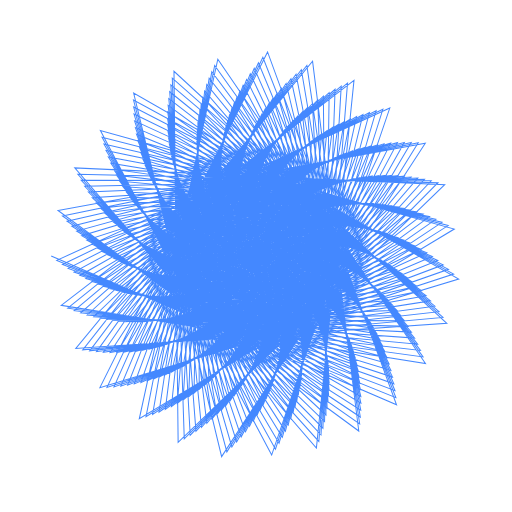
t = 0.00 s
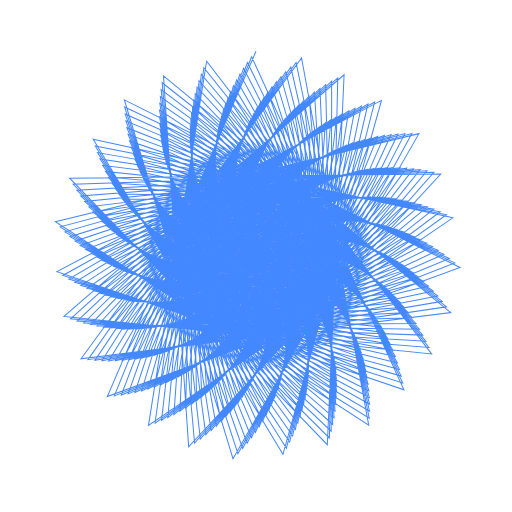
t = 2.50 s
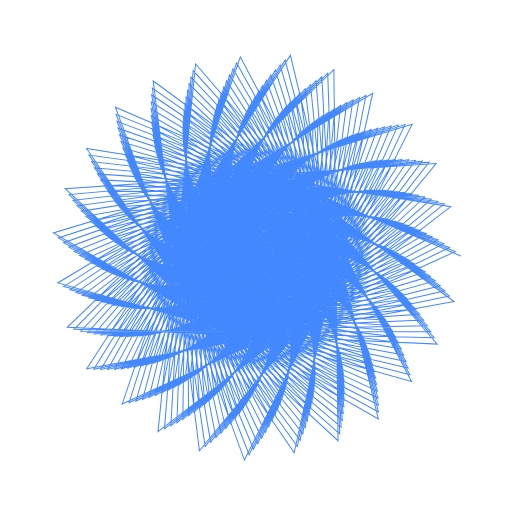
t = 5.00 s
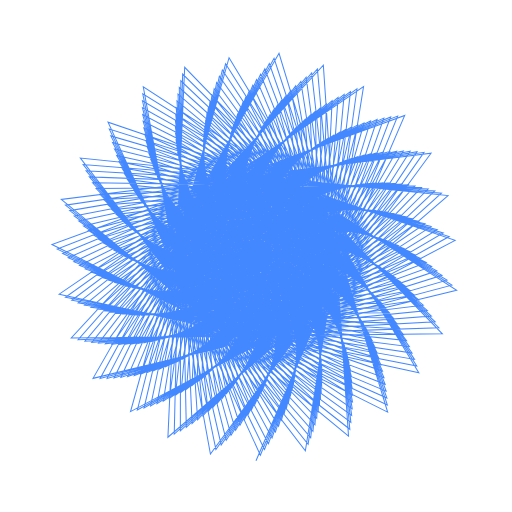
t = 7.50 s

The animated SVG that drew these frames (rendered in a browser with its animation timeline set to each time). Animation: 1 SMIL element (animateTransform=1); one cycle of 10.00 s, repeats indefinitely.

<svg viewBox='0 0 500 500' xmlns:xlink="http://www.w3.org/1999/xlink" xmlns="http://www.w3.org/2000/svg"><path d="M 250 250 L 250 250 L 249.862633230691 250.145362893097 L 249.977392586207 249.600639379956 L 250.458682918854 250.386794493177 L 249.205110951584 250.090285107899 L 250.600420225326 249.200315341513 L 250.202600133655 251.182773514179 L 248.834722216623 249.224031129769 L 251.559242996459 249.641166782481 L 249.088597346764 251.552206559603 L 249.442017787922 248.079412628646 L 251.957066928032 251.004932355535 L 247.736822713857 250.798766906855 L 251.055027369932 247.623675685287 L 251.079635178377 252.583483671636 L 247.19366790751 248.939575468662 L 252.878096805012 248.601229546717 L 248.97986431878 253.243350611929 L 248.245899547389 246.856255162684 L 253.683566717134 250.933453930531 L 246.622688297992 252.143307179916 L 250.799958591171 245.876886340105 L 252.563838110542 253.575854323506 L 245.441908676177 249.380481248313 L 253.736619047522 246.987081465805 L 249.607704521361 254.984586668666 L 246.512435002009 246.142942781759 L 255.39869430396 250.1187426309 L 246.065160169126 253.984599792372 L 249.799606280028 244.203462899541 L 254.500666417783 253.967871191942 L 243.825713252528 250.564077264202 L 253.954301523778 244.967754034326 L 250.970984818135 256.528184164295 L 244.424325656587 246.107461545957 L 256.854559674352 248.580488932504 L 246.218742664279 256.127160268922 L 248.092225327216 242.850147148515 L 256.682803957448 253.619410347876 L 242.589368051014 252.43362571417 L 253.406234332521 242.761383580272 L 252.994654447511 257.633612823559 L 242.209460711989 246.858742671802 L 257.815677268262 246.411798662509 L 247.175696233697 258.334465083954 L 245.788631671655 242.046109329202 L 258.866257840268 252.455498301747 L 241.954481083891 254.861031307299 L 252.035268255252 240.618226013745 L 255.533853710648 258.088044455191 L 240.123116594049 248.435655349598 L 258.07918146535 243.773698782588 L 248.956238165547 260.347490576606 L 243.06534252928 241.983109969334 L 260.789555694524 250.474855677833 L 242.100610724605 257.655040762516 L 249.859260353306 238.800884304917 L 258.383421612904 257.725169387159 L 238.42769492621 250.801096298287 L 257.493002471259 240.884358828601 L 251.503998802772 261.905376415774 L 240.152569636394 242.798047817853 L 262.194720541942 247.753048531023 L 243.148617916987 260.57442970342 L 246.972812838096 237.563113818692 L 261.292209687697 256.440962689621 L 237.371400919423 253.841677402133 L 255.97067715985 238.003708312448 L 254.687143755174 262.766780464093 L 237.317830752011 244.559174404068 L 262.848564759576 244.439929531113 L 245.147972067941 263.345329705426 L 243.543281688303 237.128683492222 L 263.981276030981 254.205225385816 L 237.167353622766 257.373139559024 L 253.501680457838 235.414451194035 L 258.305194070361 262.73042620864 L 234.846251764972 247.257024529931 L 262.562803017093 240.751433605487 L 248.06899036095 265.6815561018 L 239.801216164021 237.671788115588 L 266.164757571611 251.067994686812 L 237.97461232195 261.151235411048 L 250.15644899799 233.400737253991 L 262.101191618117 261.653375537655 L 233.018872125647 250.800809662064 L 261.211540075175 236.956175057034 L 251.800672847358 267.306576128651 L 236.025768983798 239.300426760575 L 267.572017849108 247.160248477307 L 239.882499198662 264.887450336942 L 246.085612486289 232.225929830438 L 265.778490473963 259.46568742158 L 232.09042406601 255.020666276965 L 258.744840267856 233.35765134695 L 256.154430945765 267.975621817723 L 232.525965362848 242.043988844929 L 267.96955556977 242.688702398004 L 242.899402812591 268.268593804181 L 241.513328281252 232.110997704226 L 269.021130325903 256.180339887499 L 232.268120295386 259.675765713425 L 255.197322803941 230.273169649646 L 260.873617546069 267.496412245424 L 229.619014910408 245.846032405301 L 267.181144065926 237.924889707091 L 246.946971409892 270.979013714376 L 236.725007379301 233.215049272625 L 271.516485957493 251.897585845496 L 233.692950383906 264.467900083228 L 250.691036699718 228.010855671954 L 265.64837715752 265.747008996505 L 227.607074160054 250.562914137931 L 265.104755655792 233.189100066361 L 251.860265943754 272.723983159176 L 232.050100631218 235.619418904279 L 272.978705076162 246.803265256116 L 236.424853767231 269.05978501345 L 245.432232554 226.846263788337 L 270.134969114895 262.689484573545 L 226.754004132913 255.968557291957 L 261.725003838434 228.83010899913 L 257.39406057904 273.25269593302 L 227.840958355107 239.316513987471 L 273.171357772924 241.16098540791 L 240.432914190873 273.096988312782 L 239.702043316644 227.000171997432 L 273.978399189183 258.378327537415 L 227.263706910373 261.76524443191 L 257.120100372337 225.201932117847 L 263.23507680951 272.379292702102 L 224.449062296378 244.204347968897 L 271.92773173877 235.298483724712 L 245.591419132772 276.232125623691 L 233.841488282734 228.619109020366 L 276.83694579729 252.962826399458 L 229.261563700489 267.599922154689 L 251.462658299389 222.639067437325 L 269.019541111492 270.000426393162 L 222.200137187388 250.087336132107 L 269.167318966003 229.588878432201 L 251.682265963203 278.149777640846 L 228.231598606614 231.760024649785 L 278.407003168611 246.683047938463 L 232.780336487944 273.085129164282 L 245.014056091896 221.431829541512 L 274.355090261504 266.10805942235 L 221.369765574172 256.683537740011 L 264.907246768418 224.427866851092 L 258.403795961824 278.59049166125 L 223.269804274349 236.380285007814 L 278.446597081405 239.859432240343 L 237.751644354306 277.823331647676 L 238.112489153081 221.803420670862 L 278.845736511844 260.796457061891 L 222.161145151421 263.638114265533 L 259.267697345203 220.208226203905 L 265.38572216163 277.372240565309 L 219.343999550912 242.333864306866 L 276.795965106701 232.876441549711 L 244.003797933258 281.433192023318 L 231.155247720379 223.890321497198 L 282.118367246652 254.26268523459 L 224.686539686402 270.542364200643 L 252.470719221316 217.293188071452 L 272.209412945823 274.407826134293 L 216.805897900957 249.37423180145 L 273.393732436178 226.161097283966 L 251.26639013771 283.576126280724 L 224.576149127233 227.727420293121 L 283.849106796505 246.80031734717 L 228.953786139873 276.957315930073 L 244.832239734245 215.990379981016 L 278.432425738585 269.716925891727 L 215.945384529474 257.164018785193 L 268.287449765058 220.157594247607 L 259.181621021405 283.981433686931 L 218.819392731725 233.239041483805 L 283.787822761654 238.78647990027 L 234.858941424347 282.440535525923 L 236.74751610335 216.528046508023 L 283.615877557505 263.43178231058 L 216.967566946703 265.29112051419 L 261.637578798266 215.299470325164 L 267.321904703685 282.468317132806 L 214.311375517061 240.236697151282 L 281.779120459213 230.662794854509 L 242.185797698951 286.574557309669 L 228.670687512833 219.035174329172 L 287.353011942369 255.795903625257 L 219.974109529724 273.290468038813 L 253.714395867835 211.981014435719 L 275.212893020914 278.963253020266 L 211.432187214378 248.423987013631 L 277.778335541246 222.911181743052 L 250.612585375163 288.995188666785 L 221.08948579956 223.526953921656 L 289.297190634154 247.155565387815 L 224.950221588241 280.67032118387 L 244.887712678027 210.5297008076 L 282.360679774999 273.511410091698 L 210.488582659079 257.408636832207 L 271.861298585924 216.025838875153 L 259.725742019302 289.417888606241 L 214.496502809483 229.89672446483 L 289.187513606731 237.944346665475 L 231.758360881198 286.941610715552 L 235.609760049398 211.181434929095 L 288.281644850421 266.281144540426 L 211.690198764292 266.721217936519 L 264.226992650302 210.483007703923 L 269.040179363446 287.660477556821 L 209.358676145663 237.915183271274 L 286.870356668778 228.661377759633 L 240.139332538243 291.648616270035 L 226.392018826079 214.060283461165 L 292.533179251662 257.56099614773 L 215.130643235134 275.839658643342 L 255.192636180136 206.710318440756 L 278.025056778062 283.660602974195 L 206.086823949156 247.237217140714 L 282.315309287061 219.844390477366 L 249.721028407928 294.399123582012 L 217.777184928741 219.164141184597 L 294.74341565595 247.749054545546 L 220.774837825142 284.218268452001 L 245.181175826758 205.057604274056 L 286.133694139319 277.486653995097 L 205.007120944121 257.416254732888 L 275.624287421078 212.039021427761 L 260.034589104243 294.892171049182 L 210.307797545127 226.357473394719 L 294.638083961594 237.335030191993 L 228.453662801493 291.319672715647 L 234.701640212145 205.771048081586 L 292.835954001865 269.341174854441 L 206.336355837413 267.925573308628 L 267.03297177068 205.766100413153 L 270.537307774413 292.941576465927 L 204.493318431997 235.37187870339 L 292.062720642105 226.875823643117 L 237.866539354179 296.647820235852 L 224.323258679553 208.972387893483 L 297.651212495925 259.556251758308 L 210.162644565003 278.185547927008 L 256.904160364939 201.488840771888 L 280.641158800017 288.493627880366 L 200.777608529157 245.814766686185 L 286.998680813037 216.965811375258 L 248.592125774839 299.780095320983 L 214.644660940673 214.644660940672 L 300.179935444043 248.580817548133 L 216.433001881314 287.595433729379 L 245.713101099611 199.581922906384 L 289.745453177291 281.637619248796 L 199.508793456456 257.185962828818 L 279.571722415219 208.203430363279 L 260.106817703234 300.396549841369 L 206.259818498008 222.625622889774 L 300.131889797035 236.960305778969 L 224.948808946714 295.567947362282 L 234.025357077757 200.304418873437 L 297.271819470896 272.608296793679 L 200.913436323459 268.901567829914 L 270.052336243552 201.155923479141 L 271.81026100607 298.304373661679 L 199.722644400434 232.609556822357 L 297.34915285441 225.309562094411 L 235.369776256272 301.564683197014 L 222.468226593847 203.778344327445 L 302.699505144693 261.779735035412 L 205.076745881763 280.323938389139 L 258.847461786599 196.324284635092 L 283.056636743005 293.455940528782 L 195.512316686244 244.157708745719 L 291.822328107999 214.280357341837 L 247.226513636481 305.130280004652 L 211.697161919878 209.974350785928 L 305.598902503601 249.650657195516 L 211.930248611695 290.796250185926 L 246.483730906359 194.110503208017 L 293.190088747712 285.959091117056 L 194.001421102263 256.717079829351 L 283.698725327492 204.525216753653 L 259.941309749797 305.923254201259 L 202.358980402007 218.705699374108 L 305.661234828177 236.821724794097 L 221.247959704298 299.679776356525 L 233.582890481726 194.7891449526 L 301.582360255553 276.078729080735 L 195.428915400656 269.646799374231 L 273.281695787204 196.659559045017 L 272.856222143291 303.741539886167 L 195.053915141182 229.631206253496 L 302.722492962972 223.965816014913 L 232.651620811294 306.391787873102 L 220.830541380341 198.485121723564 L 307.670506975633 264.229287584889 L 199.87970289503 282.250826626763 L 261.020808024025 191.224309527683 L 285.26711513755 298.541019662495 L 190.298693181344 242.267344301945 L 296.779984836001 211.792762220445 L 245.625057423903 310.441871889079 L 208.939765266238 205.159202464626 L 310.992474581381 250.958146356016 L 207.272276357599 293.815312760935 L 247.49307778852 188.651199351368 L 296.461885053344 290.445682554382 L 188.49284534365 256.009153524404 L 288.000237326484 201.010389232707 L 259.53717474844 311.464479968659 L 198.611565907985 214.602417574492 L 311.218376673403 236.920613260807 L 217.355470883422 303.648622710717 L 233.375997852178 189.23288263716 L 305.760805510691 279.748488512846 L 189.890339306434 270.159084584979 L 276.717452326987 192.283990599183 L 273.672588713129 309.245662656595 L 190.49430490315 226.440028628186 L 308.175485496207 222.847598867124 L 229.714868134198 311.121791737375 L 219.413618074965 193.099795775974 L 312.556730196396 266.902529607585 L 194.578389316985 283.962406706538 L 263.422242091795 186.196525037979 L 287.268409055466 303.742215124374 L 185.144445545192 240.145201353681 L 301.865245268969 209.507576842208 L 243.788851320982 315.707089663804 L 206.377373473505 200.205357166359 L 316.352820983335 252.502628129279 L 202.464942488394 296.647382642205 L 248.740924227005 183.211866860962 L 299.555283363566 295.091838405155 L 182.990921902487 255.061961331477 L 292.471022917894 197.664809044891 L 258.893750674639 317.012395860299 L 195.023720419564 210.320676877071 L 316.79553304955 237.258070608169 L 213.275890367624 307.468076109343 L 233.406212613591 183.643340800077 L 309.800500088543 283.613393002792 L 184.305319321432 270.436460812504 L 280.355802720054 188.036097272515 L 274.25697495724 314.809252162973 L 186.050895246986 223.039436183788 L 313.700785614413 221.957712074323 L 226.562528820397 315.747432989473 L 218.220665018232 187.629543306814 L 317.350755524154 269.796861628189 L 189.179791429625 285.455073395158 L 266.049583824652 181.248484678114 L 289.056527640494 309.052753099812 L 180.057237843011 237.793033880164 L 307.071569322805 207.429165206302 L 241.719217580644 320.918182735623 L 204.014710032553 195.119100712453 L 321.672128886976 254.283216175809 L 197.514258825662 299.28739162687 L 250.226822616475 177.800356292426 L 302.464886625547 299.891839727239 L 177.503514450724 253.875510676485 L 297.105674002256 194.494185198367 L 258.010604709646 322.559149748228 L 191.601447025776 205.865557548364 L 322.384887999208 237.834968584415 L 209.013954626471 311.131858180813 L 233.674842752077 178.0282747127 L 313.694909998293 287.669064765525 L 178.681525703268 270.47718789254 L 284.192741630235 183.92264820827 L 274.607213948475 320.424747224921 L 181.730669262216 219.433049209726 L 319.290964938344 221.298742572613 L 223.19782672077 320.26153647274 L 217.25468108355 182.081636584352 L 322.045238218702 272.909466384238 L 183.691002567524 286.725425246005 L 268.900431424528 176.387679754224 L 290.627677500175 314.465741451889 L 175.044684467329 235.212820640916 L 312.3922876936 205.561700793582 L 239.417705675423 326.067437493503 L 201.856315462148 189.906858634951 L 326.942609644227 256.298795213057 L 192.42638695294 301.730446360991 L 251.950095406397 172.424506911616 L 305.185463960727 304.839808236711 L 172.038488291473 252.450039208101 L 301.898614060013 191.50406972575 L 256.887533809578 328.096874956825 L 188.350601534034 201.242316823043 L 327.978598145889 238.651950334882 L 204.574585088582 314.633827676578 L 234.182969543257 172.395479851168 L 317.437627780909 291.910933648436 L 173.026681574111 270.2797497644 L 288.224064551048 179.950297008501 L 274.72135955 326.084521303611 L 177.540505852468 215.624693341239 L 324.938517441638 220.873060516949 L 219.624196560786 324.657019532139 L 216.518453055736 176.463437568655 L 326.632914065034 276.237310874043 L 178.119217519804 287.770267539889 L 271.972163169084 171.621533278131 L 291.978265956572 319.974175145402 L 170.114343963179 232.406763812001 L 317.820607090513 203.909163016124 L 236.886091282847 331.147183550375 L 199.906543469962 184.57519115142 L 332.156505070493 258.548021677681 L 187.207633414097 303.971832454916 L 253.909835408895 167.092140378156 L 307.71195504363 309.92971087067 L 166.603704035114 250.786014845331 L 306.844102461189 188.699853055789 L 255.524565108334 333.617696574133 L 185.276887606834 196.45638486111 L 333.568798972883 239.709429645061 L 199.962884378407 317.967985554019 L 234.931446443646 166.752785669914 L 321.022377795575 296.334240603064 L 167.348556766198 269.842855927755 L 292.445370974922 176.125576260784 L 274.597688215665 331.78088856478 L 173.48717409265 211.618396702698 L 330.635865403204 220.682817142905 L 215.845281405415 328.926897808825 L 216.014553161631 170.78239208865 L 331.106605301297 279.777148562271 L 172.471726855075 288.586615077847 L 275.261939280695 166.957393924694 L 293.104904153619 325.570941756123 L 165.27371288984 229.377287459532 L 323.349615561817 202.475333805132 L 234.126375106265 336.149799957591 L 198.169557246515 179.130788038968 L 337.306093715676 261.029324553645 L 181.864444803609 306.007018471612 L 256.104906273158 161.811054437668 L 310.039474359848 315.155364465201 L 161.207011274701 248.884135658355 L 311.936238896718 186.086759499078 L 253.921956153951 339.113737773289 L 182.385852005519 191.513360577133 L 339.147611121525 241.007590349332 L 195.184132419252 321.128479959647 L 235.920898146379 161.108049346438 L 324.443021414109 300.934041295959 L 161.654961629436 269.165442736956 L 296.852067706515 172.454892148994 L 274.234700630294 337.506109988732 L 169.577327661927 207.418386902292 L 336.375365415519 220.729942785578 L 211.86492997132 333.064290967345 L 215.745336754411 165.046023954548 L 335.459226488137 283.525521741641 L 166.75591117313 289.171694823994 L 278.766703954663 162.402530038906 L 294.004410018926 331.248827061603 L 160.53021972331 226.127035851388 L 328.972287910541 201.263794339582 L 231.140781531856 341.067721387827 L 196.649325894574 173.580463410875 L 342.383697112903 263.740906365715 L 176.403402752021 307.831659785267 L 258.53394312614 156.589016626952 L 312.163315340419 320.510440545267 L 155.856242264962 246.74532958252 L 317.168967928559 183.669842850991 L 252.080194978348 344.577126139739 L 179.682879944369 186.419007344317 L 344.707146704647 242.546385905856 L 190.243782405125 324.10961110918 L 237.151719801972 155.469149501589 L 327.693562119804 305.705209856315 L 155.953740805255 268.246674531949 L 301.439372317982 168.944519151805 L 273.631123188714 343.252399523228 L 165.817499356322 203.029087880081 L 342.149314444809 221.016145057088 L 207.687193788195 337.062428351627 L 215.712940153406 159.261929009505 L 339.683790315378 287.478764049356 L 160.97923528731 289.522948396695 L 282.483187545435 157.964123696854 L 294.673811077903 337.000520709797 L 155.891218803657 222.658871608165 L 334.681491196122 200.277921917913 L 227.931757122592 345.893444282202 L 195.349620996551 167.931150399318 L 347.381686000723 266.680744337605 L 170.831218809787 309.441602307274 L 261.195353379434 151.433757996413 L 314.078954369595 325.988470223445 L 150.559205609146 244.370753965585 L 322.536083655596 181.453982114872 L 249.999999999996 350 L 177.173190558215 181.179248576248 L 350.239515630941 244.325539138007 L 185.147456644063 326.905836061162 L 238.624076404754 149.843979899583 L 330.768150507196 310.642442757914 L 150.252766970922 267.085944604929 L 306.2023167439 165.600594832556 L 272.785909312459 349.011930275116 L 162.214095684665 198.455116611454 L 347.949955939047 221.542907183995 L 203.316324211039 340.914654565868 L 215.919278640841 153.437769124573 L 343.773413342121 291.633003136546 L 155.149242341355 289.638034406123 L 286.407908909256 153.649264824521 L 295.110347118384 342.818621961646 L 151.363984331329 218.975873694662 L 340.469990318303 199.520886974846 L 224.501968950237 350.6195329575 L 194.274013322174 162.189895747797 L 352.292486514537 269.846591714277 L 165.154729233193 310.832886077411 L 264.087317701387 146.352966853941 L 315.782054663278 331.582849204214 L 145.32367995802 241.761794948593 L 328.031234492103 179.443877348324 L 247.682319759845 355.374514747658 L 174.861832486703 175.800163189238 L 355.736831935956 246.344542142584 L 179.900942275691 329.511773380827 L 240.337902345443 144.240443132009 L 333.661089179336 315.740262832812 L 144.559934558509 265.682876001999 L 311.135751013502 162.429114724041 L 271.698240603148 354.776840736529 L 158.773391551608 193.701279668151 L 353.769485979655 222.311486505807 L 198.756769285333 344.614434976506 L 216.366044616984 147.581266140938 L 347.721321666333 295.984163489022 L 149.27354786475 289.514830636676 L 290.53717790197 149.46494537852 L 295.311472703676 348.695645503862 L 146.955704416569 215.081335252985 L 346.330453679663 198.995650245588 L 220.854302766226 355.238625669272 L 193.425869678875 156.363854316784 L 357.108586343077 273.235979247444 L 159.380889675517 312.001748717267 L 267.207791154411 141.354282534533 L 317.268470015585 337.286842890337 L 140.157407725263 238.920066680443 L 333.647928055801 177.64404563568 L 245.128332490399 360.692849162337 L 172.753679578257 170.287980948282 L 361.191220115464 248.602656364976 L 174.510186865828 331.922207691003 L 242.292901130275 138.666444290087 L 336.366837539184 320.993023414137 L 138.883153452778 264.037322159201 L 316.234347117776 159.435927311754 L 270.367527831691 360.539241041475 L 155.501525031341 188.772569639109 L 359.600059472775 223.322913135721 L 194.013170467141 348.155361131517 L 217.054705915035 141.700195763542 L 351.520856520036 300.527969397535 L 143.359833770522 289.151436072631 L 294.867098030221 145.418053592666 L 295.274859532372 354.624027327971 L 142.673475185939 210.978761278801 L 352.2554589229 198.704960079291 L 216.991861012718 359.743440626747 L 192.808349907016 150.460283506322 L 361.822540845736 276.846216843417 L 153.516769787153 312.944628743799 L 270.554504496475 136.445289199856 L 318.534248410631 343.093591588196 L 135.068088823516 235.847410366977 L 339.37953616198 176.058817189138 L 242.339445518068 365.947211717356 L 170.853426716696 164.649077699707 L 366.594821456904 251.098912841284 L 168.981293881061 334.132094106904 L 244.488545266976 133.129884629449 L 338.880016471836 326.394912605265 L 133.230342672206 262.149367372397 L 321.492603008887 156.626729119015 L 268.793411762541 366.29121924859 L 152.404492235601 183.674161413449 L 365.433796375944 224.577988784576 L 189.090359200272 351.53115609333 L 217.986504276982 135.802381410152 L 355.165479786298 305.259948075598 L 137.415842299524 288.546172765585 L 299.393569254394 141.515368294346 L 294.998398643219 360.596130671674 L 138.524294949995 206.671866142144 L 358.237498739074 198.651349903731 L 212.917960675016 364.126781955422 L 192.42440402209 144.486537599279 L 366.4269791266 280.674395372267 L 147.569547728251 313.658168740586 L 274.124965646126 131.63350967198 L 319.575635497249 348.996115808419 L 130.063374425356 232.545893154683 L 345.219299920705 174.692331581632 L 239.317294499448 371.129846871811 L 169.165585773512 158.889970493581 L 371.93980036462 253.832112607511 L 163.320518046283 336.136562551772 L 246.924076317741 127.638655231724 L 341.195412914338 331.939957672575 L 127.609424037421 260.019327100566 L 326.904846729294 154.007059897387 L 266.975763812346 372.024847645828 L 149.488142279499 178.411408328045 L 371.262787955996 226.077285748913 L 183.993353352737 354.73567968168 L 219.162453991555 129.89568802005 L 358.648779434217 310.175432922871 L 131.449369915259 287.697587542322 L 304.112290941505 137.763553294565 L 294.48020246342 366.604252018583 L 134.515058436086 202.164570954371 L 364.268986742915 198.837135843001 L 208.636130976709 368.381545603291 L 192.276769505932 138.450062029024 L 370.914610061041 284.717388637201 L 141.54650459751 314.139218384558 L 277.916461310116 126.926399305453 L 320.389077924119 354.987321658342 L 125.150860753407 229.017806849976 L 351.16033493348 173.548534113818 L 236.063742491455 376.23304134281 L 167.694481688352 153.017312599356 L 377.218350674627 256.800827275246 L 157.534260588148 337.930921950241 L 249.598505119282 122.200630667203 L 343.307984309957 337.622029558855 L 122.028315831333 257.647748102215 L 332.465240667876 151.582297925682 L 264.91468654243 377.732189072845 L 146.758172348632 172.98983818219 L 377.079103073966 227.821146063957 L 178.727353514807 357.762933622822 L 220.583340695322 123.98801582646 L 361.964474868193 315.269566931992 L 125.468261153346 286.60445355184 L 309.018764966137 134.16915185551 L 293.71860669892 372.640627152283 L 130.65255109023 197.461000782945 L 370.342263411285 199.264414489936 L 204.150110918992 372.500725186667 L 192.367968748866 132.358387575364 L 375.278228270763 288.971855502896 L 135.455018780846 314.384837326063 L 281.926058772663 122.331339901899 L 320.971226532966 361.060006322737 L 120.33808290381 225.2656664747 L 357.19563658603 172.631172317814 L 232.580878856199 381.249130353605 L 166.444248680805 147.037888417705 L 382.422701954611 260.00339977409 L 151.629064367859 339.510664296815 L 252.51061217007 116.823662662876 L 345.212862943691 343.434847514543 L 116.494926455218 255.035408404728 L 338.167785940255 149.357655420825 L 262.610513984677 383.405303256813 L 144.220122870885 167.415149121953 L 382.874794492776 229.809680822172 L 173.297739161079 360.607066601542 L 222.249720337819 118.087294096926 L 365.106422187803 320.537306236652 L 119.480402429742 285.265771650397 L 314.108298957424 130.738581239424 L 292.712172065264 378.697437260682 L 126.943443451946 192.565481715821 L 376.4496020808 199.935060834877 L 199.463846665721 376.47741777161 L 192.700306644621 126.219124492596 L 379.510720043242 293.434242181497 L 129.302560223704 314.392297920228 L 286.150607845244 117.855633671278 L 321.318939407573 367.206863629136 L 115.632508707256 221.292208658723 L 363.318085433662 171.943792600145 L 228.871018001064 386.170503853399 L 165.418826595875 140.958608292166 L 387.545125784914 263.437945260056 L 145.611608906137 340.871468596225 L 255.6589481842 111.515573780123 L 346.905360156311 349.371983843414 L 111.01714808505 252.183317106367 L 344.006326890428 147.338174063725 L 260.063811800466 389.036253157386 L 141.879372796259 161.693205396925 L 388.641905203457 232.042769658001 L 167.710064679052 363.262379212492 L 224.161918311562 112.20147484584 L 368.068619354663 325.973423798613 L 113.493715811887 283.680771623496 L 319.376009689997 127.478127342529 L 291.459685857759 384.766815086563 L 123.394285605922 187.482537777312 L 382.583215000627 200.85072635229 L 194.581488775859 380.30482958701 L 193.275868339748 120.039956573605 L 383.605069191503 298.100784674822 L 123.096684630812 314.15908780764 L 290.586742975713 113.506497243922 L 321.429284776449 373.420489694074 L 111.041532631749 217.100389870597 L 369.520452675654 171.489737026254 L 224.936697954757 390.989612704585 L 164.621957385808 134.786503223932 L 392.577942016227 267.102352189604 L 139.48870530391 342.009204673195 L 259.0418348122 106.284151106328 L 348.380970433592 355.426868760031 L 105.602850332374 249.092714011397 L 349.974555710905 145.528720643388 L 257.275377272457 394.61711131655 L 139.741134987978 155.830032992144 L 394.372474765645 234.520060399237 L 161.9700552668 365.723328807418 L 226.320028747627 106.338526523334 L 370.845211262714 331.572513231297 L 107.516152756943 281.848913243896 L 324.816826616716 124.393939417701 L 289.960163359739 390.840851120202 L 120.011501714297 182.216887697394 L 388.735259436394 202.01283724665 L 189.507389285055 383.976281665413 L 194.096517139184 113.828635153971 L 387.55436285024 302.96751137126 L 116.845027597258 313.682912342519 L 295.23088551545 109.291055737426 L 321.299543767065 379.693388646486 L 106.572469731259 212.693384487342 L 375.795405715018 171.272140248868 L 220.780678780164 395.698974833223 L 164.057181730752 128.528719493293 L 397.51352499977 270.994283558681 L 133.267291061985 342.919936848842 L 262.657365528005 101.137139964696 L 349.635375368181 361.592795355443 L 100.259873913991 245.765069097837 L 356.066017177965 143.933982822 L 254.246239128921 400.139966209068 L 137.810451728185 149.831815137909 L 400.058545658073 237.240968885375 L 156.083602702389 367.984534234947 L 228.723913977428 100.506427684799 L 373.430494708437 337.328992757449 L 101.555687821336 279.769887164774 L 330.425495540901 121.492024889501 L 288.212849087879 396.911599829921 L 116.801384633331 176.773441536542 L 394.897843821131 203.422592858906 L 184.246098638227 387.485215407716 L 195.163892569495 107.592973060069 L 391.351797204308 308.030245795724 L 110.555298674781 312.96169686659 L 300.079246143127 105.216336882451 L 320.927213009698 386.01797842446 L 102.232549644374 208.074582704551 L 382.135513799976 171.293926582402 L 216.405940824947 400.29118133857 L 163.727835800632 122.192513191295 L 402.344309785698 275.111178306072 L 126.954424803127 343.599927481118 L 266.50340668179 96.0822376465424 L 350.664447491195 367.862924667991 L 94.9960243347449 242.202081818523 L 362.274113499394 142.558465024343 L 250.977657201067 405.596928589215 L 136.092190341069 143.704887700776 L 405.692169634809 240.204678953399 L 150.056760987849 370.040780469639 L 231.373204161132 94.7131606452848 L 375.818923257557 343.237109298331 L 95.6203123458202 277.443615647321 L 336.196582425708 118.778244265182 L 286.21721787356 402.97108592639 L 113.770090618174 171.157297168226 L 401.063033949138 205.080964234729 L 178.802362475081 390.825198067925 L 196.479408601239 101.340838505234 L 394.990683145674 313.284609510929 L 104.235275377249 311.99358882702 L 305.127827443598 101.289265211455 L 320.310007088987 392.386596641491 L 98.028910647062 203.247588288075 L 388.533253743382 171.5578072255 L 211.815682810932 404.758902557509 L 163.637048160537 115.785244665221 L 407.062798285557 279.450252880244 L 120.557280900019 344.045640366811 L 270.577598718069 91.1270871702853 L 351.464253970881 374.230290855864 L 89.8190655876872 238.405680235635 L 368.592109271178 141.406484454122 L 247.471121912822 410.980137829548 L 134.591038936862 137.455734458271 L 411.265414082885 243.410142590641 L 143.895741870344 371.887023126973 L 234.267297083326 88.9667051230223 L 378.005112004881 349.290942691757 L 89.7180281203119 274.870253122131 L 342.124477338187 116.258306145145 L 283.972975779431 409.011310656476 L 110.923634119355 165.373736621349 L 407.222859208621 206.988692855643 L 173.18111827062 393.989928154186 L 198.04425203178 95.0801489380305 L 398.464451854929 318.726025168167 L 97.8927971293039 310.776959736835 L 310.37242664028 97.5166563143238 L 319.445860841415 398.791506518332 L 93.9685937635921 198.216216168678 L 394.981015716321 172.066277633723 L 207.013319763438 409.094894079727 L 163.787736821856 109.314372881583 L 411.661565394571 284.008502968768 L 114.083144012676 344.253744002671 L 274.877357558379 86.2792710713986 L 352.031060175723 380.687806468002 L 84.7367138758867 234.378019989148 L 375.01313654004 140.482167240119 L 243.728353603747 416.281768247395 L 133.311502279399 131.090982260766 L 416.770368377118 246.856080255443 L 137.606910243889 373.518392861447 L 237.4053581157 83.2750318764276 L 379.983842223837 355.484410036406 L 83.856841032755 272.050186583899 L 348.203398525453 113.937762336308 L 281.480060850399 415.02425812242 L 108.267882674616 159.428222284955 L 413.369318848934 209.146289534053 L 167.387491832783 396.973240742393 L 199.859381029794 88.8188648467675 L 401.766660303546 324.349719705646 L 91.5357591622078 309.310406976366 L 315.808638479347 93.9052111648354 L 318.332931497045 405.224902876504 L 90.0585369396441 192.984489881149 L 401.471109112017 172.821615044267 L 202.00248078181 413.292002709562 L 164.182606441254 102.787449710348 L 416.133265069602 288.782705389303 L 107.53940353888 344.22111470335 L 279.399876147761 81.5463052275305 L 352.361333099463 387.228267809882 L 79.7566313601406 230.121483099765 L 381.53019996847 139.789444714881 L 239.751301685192 421.494035414798 L 132.257897780247 124.617396083534 L 422.19915022776 250.540981365042 L 131.196779434041 374.930199644266 L 240.786320347608 77.6460963387742 L 381.750065902798 361.811270159176 L 78.0447547062575 268.984035818783 L 354.427396620512 111.822003071899 L 278.738643698431 421.001901622101 L 105.808551899608 153.326392977648 L 419.494388278223 211.554033473056 L 161.426793659435 399.769112698686 L 201.925523842587 82.5649835243824 L 404.890996673083 330.150727692385 L 85.1721063609741 307.59275543436 L 321.431858263909 90.4615105218654 L 316.969600663897 411.678918189472 L 86.3055692815985 187.556638849446 L 407.995768476182 173.825876154559 L 196.787006652496 417.343172370427 L 164.824145669544 96.2121141341852 L 420.470636358653 293.769420140962 L 100.933547981356 343.94483957394 L 284.142126164194 76.9356327230003 L 352.451744645583 393.844360400664 L 74.8864199368348 225.638676606936 L 388.136182098896 139.332049828595 L 235.542143630105 426.609202447629 L 131.434351622245 118.041873972223 L 427.543912016714 254.463104950751 L 124.672006369039 376.117936917941 L 244.408884884105 72.0878322548994 L 383.298910164576 368.265128203272 L 72.2897641288573 265.672653464644 L 360.790358974619 109.916252340697 L 275.749127920337 426.936210006155 L 103.551200580923 147.07405988425 L 425.590025387258 214.211971491821 L 155.304515157054 402.371667807238 L 204.243177667265 76.3265327978666 L 407.83128568761 336.123894815527 L 78.8098270668733 305.623058987493 L 327.237285036274 87.1920094091653 L 315.354476153505 418.145628687459 L 82.7164053659538 181.93709551957 L 414.547159499844 175.080894956406 L 191.370947306145 421.241449947789 L 165.714624652354 89.5960863865645 L 424.666509377731 298.964992615121 L 94.2731592352403 343.422219334734 L 289.100859889695 72.4546177567932 L 352.299174769102 400.52866451796 L 70.1336150501409 220.932431043015 L 394.823848713353 139.113513700488 L 231.103283797295 431.619586269638 L 130.844795014981 111.371441885237 L 432.796847118042 258.62048047984 L 118.039386640554 377.077285624925 L 248.271521311333 66.6081453242189 L 384.625681566482 374.839440333414 L 66.5998492801243 262.117124903494 L 367.286014113734 108.225563329234 L 272.512150348962 432.819154047561 L 101.501225874848 140.677202362329 L 431.648176895194 217.11991741719 L 149.02632472354 404.775181799809 L 206.812607686618 70.1115647264393 L 410.581493855684 342.263881508837 L 72.4569468394694 303.40060181718 L 333.21992490627 84.1030316775052 L 313.486393646281 424.617060511822 L 79.2976396227604 176.130492341975 L 421.117385070675 176.588280727297 L 185.758559120318 424.9799910667 L 166.856092684424 82.9471620226137 L 428.713811231205 304.365555963469 L 87.565906800086 342.650770996909 L 294.272612242785 68.1105395983594 L 351.900714472795 407.273660827024 L 65.5056795428651 216.005798743609 L 401.585854285688 139.137162310906 L 226.437352089889 436.517563847119 L 130.492960585523 104.613248435813 L 437.950196198454 263.010908844613 L 111.305849456689 377.804118106849 L 252.372468329993 61.2149068543197 L 385.725870277233 381.527518555957 L 60.9829687588982 258.318767985728 L 373.90793631646 106.754813980378 L 269.028581135781 438.642712819655 L 99.6638586153611 134.141963621086 L 437.660784713077 220.277451642362 L 142.598063697428 406.974087283406 L 209.633846270844 63.9281492726153 L 413.135734618117 348.565166720334 L 66.1215221822661 300.924899562327 L 339.374594523768 81.200764653059 L 311.364418195141 431.085195914994 L 76.0557407970521 170.141658605142 L 427.698491378919 178.349416180632 L 179.9543020692 428.552065799831 L 168.250376019498 76.2732059265281 L 432.605571871172 309.967033623503 L 80.8195419193428 341.628230385722 L 299.653702970015 63.9105865951382 L 351.253668656551 414.071736090009 L 61.0099975499958 210.86205199621 L 408.414747521667 139.40611333511 L 221.547202450427 441.2955783901 L 130.382378905694 97.774559538364 L 442.996253493567 267.631963516489 L 104.478452491707 378.294501872807 L 256.709734554896 55.9159474294633 L 386.595154128916 388.322535649465 L 55.4470534165635 254.279132587631 L 380.64955030933 105.508702670473 L 265.299523666963 444.398880077957 L 98.0441587340953 127.474646276082 L 443.61979232064 223.683920852221 L 136.025742176857 408.962978563135 L 212.706692344894 57.7843679506226 L 415.488273398417 355.022051815849 L 59.8116342364184 298.195700307995 L 345.695924692417 78.4912538753101 L 308.987845567079 437.541979501536 L 72.9970464917174 163.975617123139 L 434.282474073466 180.36545577544 L 173.962836722944 431.951064302406 L 169.899075836644 69.5821462599216 L 436.334929892448 315.765141997691 L 74.0418916523903 340.352554511374 L 305.240238995712 59.8618502359492 L 350.355558817442 420.915188951828 L 56.6538684391294 205.504681027702 L 415.302976984721 139.923273122841 L 216.435911191172 445.946145515632 L 130.516375160096 90.8627529611085 L 447.927373055583 272.48099186682 L 97.5643766342217 378.544703232325 L 261.281099482632 50.7190505982497 L 387.229402539559 395.217530204296 L 50 249.999999999983" fill="transparent" stroke="#4488ff"><animateTransform attributeName="transform" from="0 250 250" to="360 250 250" dur="10s" repeatCount="indefinite" attributeType="xml" type="rotate" /></path></svg>
